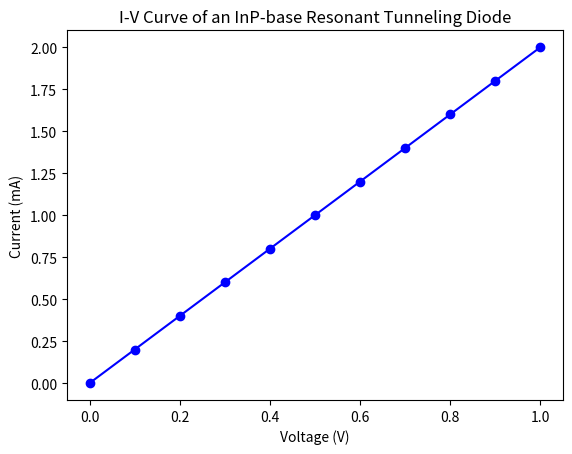

Recreate this plot in Python.
import matplotlib.pyplot as plt
import numpy as np

# Load the data
voltage = np.array([0.0, 0.1, 0.2, 0.3, 0.4, 0.5, 0.6, 0.7, 0.8, 0.9, 1.0])
current = np.array([0.0, 0.2, 0.4, 0.6, 0.8, 1.0, 1.2, 1.4, 1.6, 1.8, 2.0])

# Plot the graph
plt.plot(voltage, current, 'bo-')

# Set the axis labels
plt.xlabel('Voltage (V)')
plt.ylabel('Current (mA)')

# Set the title
plt.title('I-V Curve of an InP-base Resonant Tunneling Diode')

# Show the plot
plt.show()
